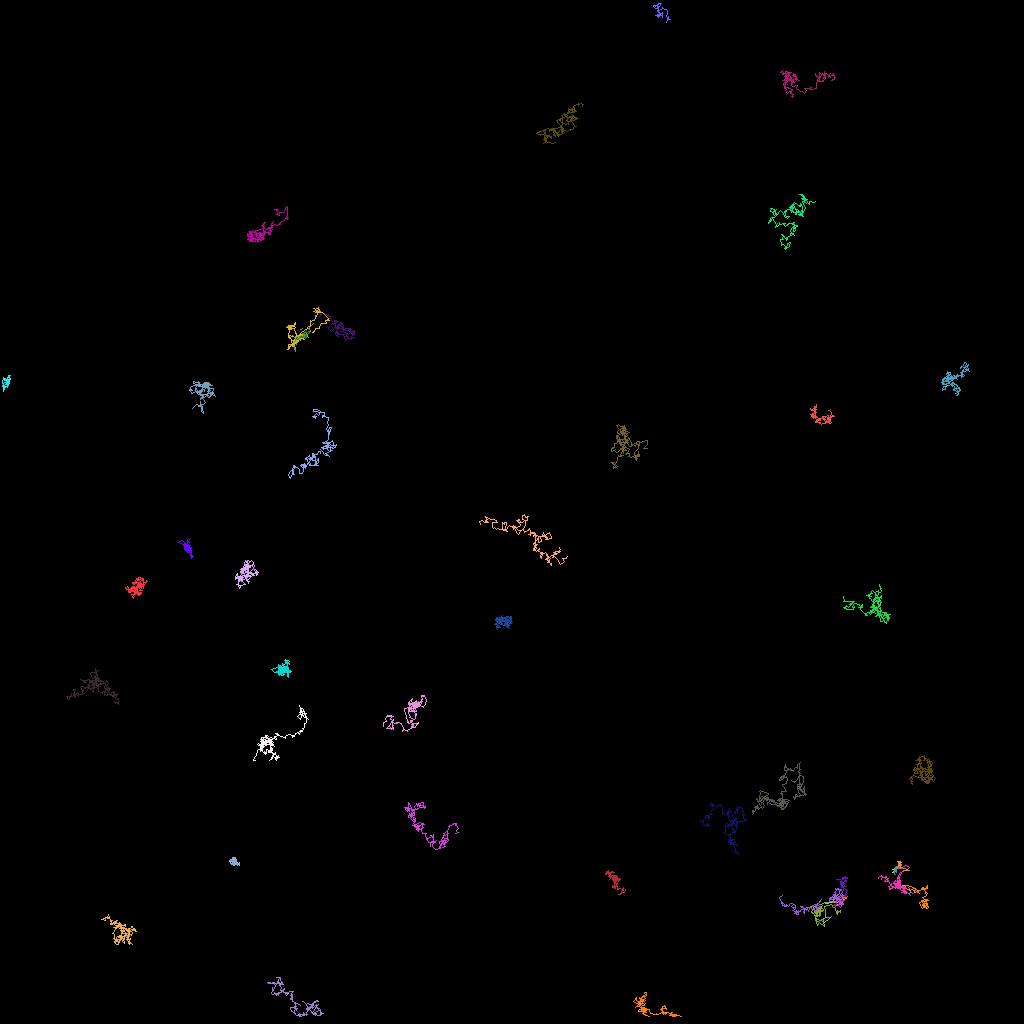

The table this chart was drawn from, first rows:
traj_idx, frame, x, y, z
300, 19, 35.93, 26.98, 0.0
6, 0, 83.3, 2.696, 0.0
6, 1, 83.4, 2.43, 0.0
6, 2, 83.77, 2.42, 0.0
6, 3, 83.37, 2.317, 0.0
6, 4, 83.45, 2.018, 0.0
6, 5, 83.52, 2.404, 0.0
6, 6, 83.19, 2.045, 0.0
6, 7, 83.32, 1.725, 0.0
6, 8, 83.35, 1.268, 0.0
6, 9, 83.31, 1.139, 0.0
6, 10, 82.94, 1.077, 0.0
6, 11, 82.78, 0.8565, 0.0
6, 12, 82.7, 1.039, 0.0
6, 13, 82.3, 1.215, 0.0
6, 14, 82.18, 1.28, 0.0
6, 15, 82.46, 1.607, 0.0
6, 16, 82.1, 1.78, 0.0
6, 17, 81.82, 1.918, 0.0
6, 18, 82.23, 2.043, 0.0
6, 19, 82.23, 2.114, 0.0
6, 20, 82.36, 1.995, 0.0
6, 21, 82.69, 1.542, 0.0
6, 22, 82.78, 2.151, 0.0
6, 23, 82.78, 1.992, 0.0
6, 24, 82.45, 1.884, 0.0
6, 25, 82.09, 1.879, 0.0
6, 26, 82.48, 1.712, 0.0
6, 27, 82.17, 1.398, 0.0
6, 28, 82.19, 1.088, 0.0
6, 29, 82.16, 0.9044, 0.0
6, 30, 81.91, 1.024, 0.0
6, 31, 81.94, 1.022, 0.0
6, 32, 82.13, 0.8597, 0.0
6, 33, 82.25, 0.8478, 0.0
6, 34, 82.2, 0.9771, 0.0
6, 35, 82.17, 0.4574, 0.0
6, 36, 81.73, 0.8286, 0.0
6, 37, 81.62, 0.6568, 0.0
6, 38, 81.97, 0.5992, 0.0
6, 39, 82.41, 0.7066, 0.0
6, 40, 82.33, 0.7925, 0.0
6, 41, 82.68, 0.3918, 0.0
6, 42, 82.31, 0.3306, 0.0
6, 43, 82.05, 0.6092, 0.0
6, 44, 82.33, 0.3424, 0.0
302, 56, 103.1, 52.05, 0.0
29, 0, 115.6, 112.4, 0.0
29, 1, 115.5, 112.8, 0.0
29, 2, 115.5, 112.6, 0.0
29, 3, 115.8, 112.7, 0.0
29, 4, 115.2, 112.9, 0.0
29, 5, 115.3, 112.9, 0.0
29, 6, 115.3, 113, 0.0
29, 7, 115.4, 113.1, 0.0
29, 8, 115.6, 113.1, 0.0
29, 9, 115.5, 113.1, 0.0
29, 10, 115.3, 113.2, 0.0
29, 11, 115.3, 113, 0.0
29, 12, 115.4, 113.2, 0.0
... 6,704 more rows
